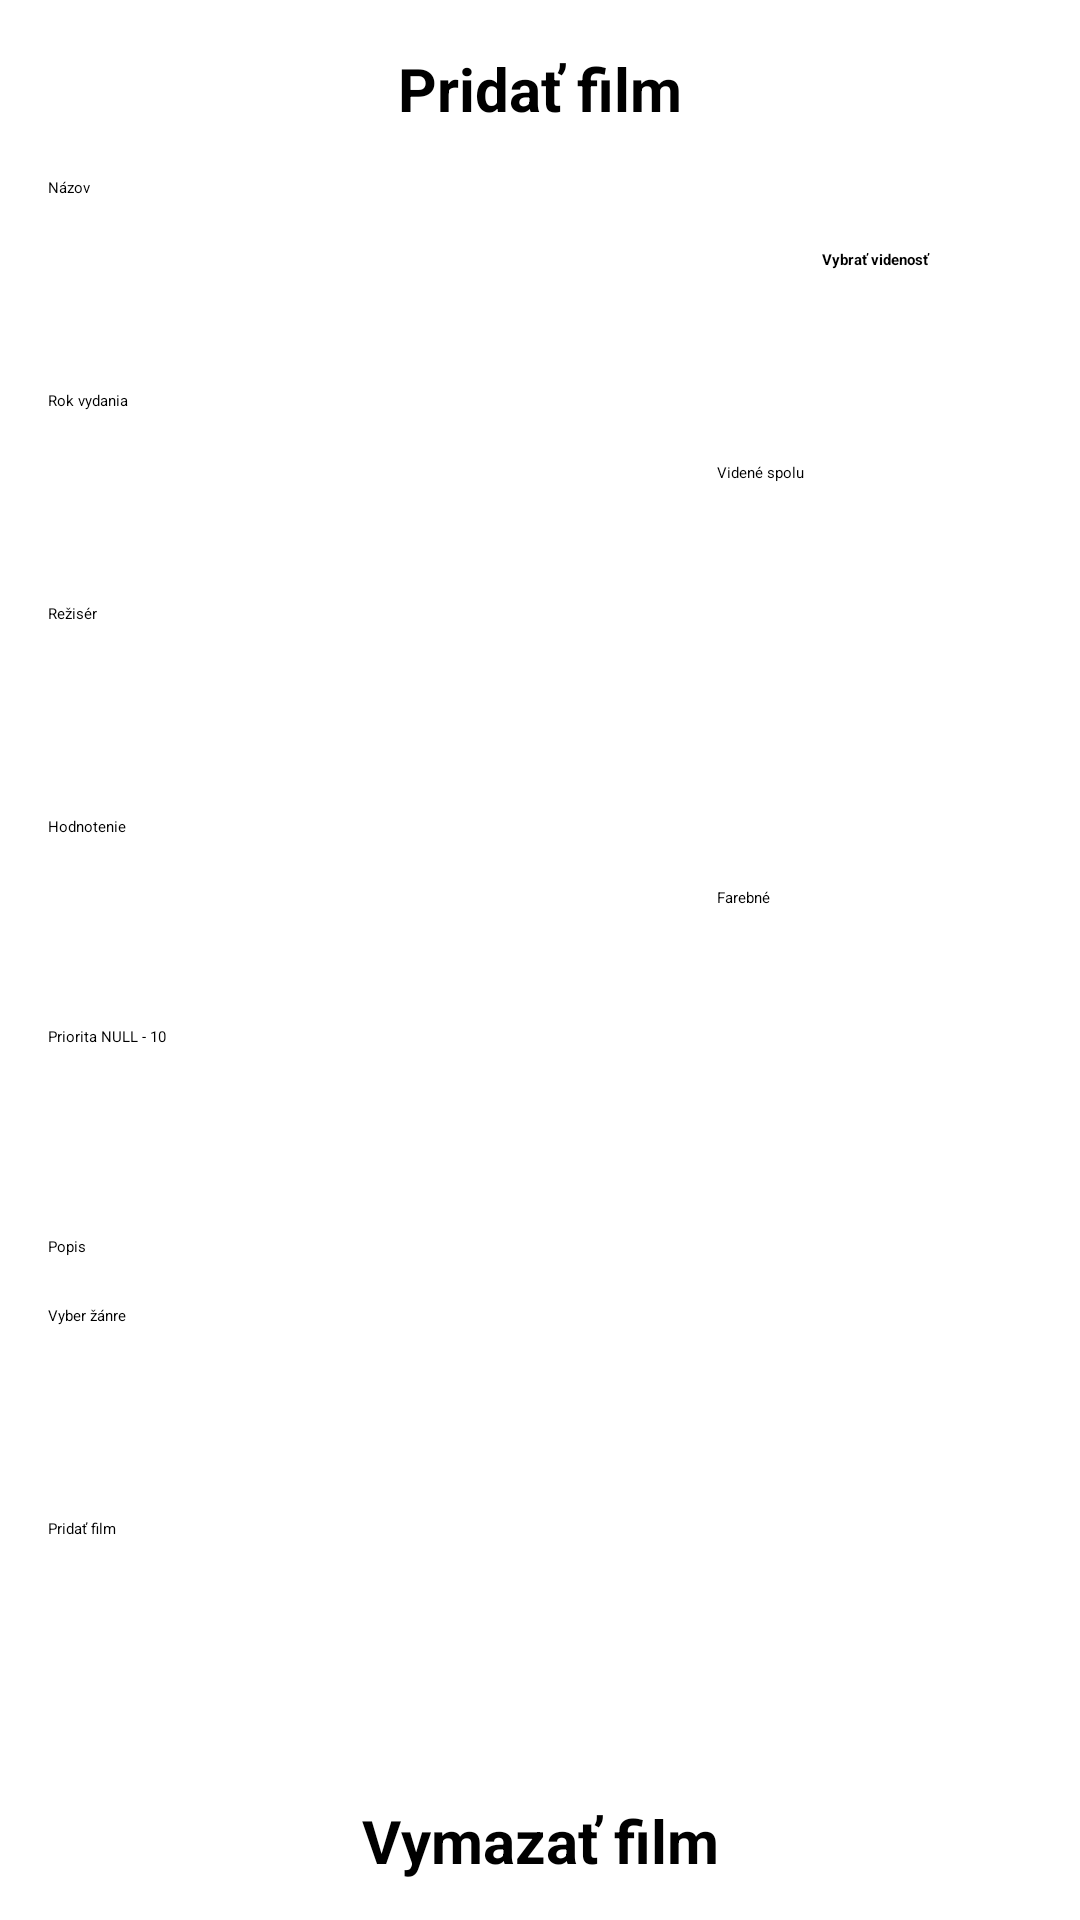

Reconstruct the res/layout file that produces this screen, plus the resources it refers to.
<!-- AndroidManifest.xml: application theme Theme.Movies -->
<!-- res/layout/add_edit_movie.xml -->
<?xml version="1.0" encoding="utf-8"?>
<androidx.core.widget.NestedScrollView
    xmlns:android="http://schemas.android.com/apk/res/android"
    xmlns:app="http://schemas.android.com/apk/res-auto"
    xmlns:tools="http://schemas.android.com/tools"
    android:layout_width="match_parent"
    android:layout_height="match_parent"
    android:fillViewport="true">

    <androidx.constraintlayout.widget.ConstraintLayout
        android:layout_width="match_parent"
        android:layout_height="wrap_content"
        android:padding="16dp">

        <TextView
            android:id="@+id/addMovie"
            android:layout_width="0dp"
            android:layout_height="wrap_content"
            android:gravity="center"
            android:text="Pridať film"
            android:textSize="20sp"
            android:textStyle="bold"
            app:layout_constraintEnd_toEndOf="parent"
            app:layout_constraintStart_toStartOf="parent"
            app:layout_constraintTop_toTopOf="parent" />

        <EditText
            android:id="@+id/newTitleText"
            android:layout_width="0dp"
            android:layout_height="55dp"
            android:layout_marginTop="16dp"
            android:ems="10"
            android:hint="Názov"
            android:inputType="text"
            app:layout_constraintEnd_toStartOf="@+id/chooseSeen"
            app:layout_constraintStart_toStartOf="parent"
            app:layout_constraintTop_toBottomOf="@+id/addMovie" />

        <Button
            android:id="@+id/chooseSeen"
            android:layout_width="0dp"
            android:layout_height="wrap_content"
            android:layout_marginStart="12dp"
            android:text="Vybrať videnosť"
            android:textStyle="bold"
            android:gravity="center"
            app:layout_constraintWidth_percent="0.32"
            app:layout_constraintEnd_toEndOf="parent"
            app:layout_constraintStart_toEndOf="@+id/newTitleText"
            app:layout_constraintTop_toTopOf="@+id/newTitleText"
            app:layout_constraintBottom_toBottomOf="@+id/newTitleText" />

        <EditText
            android:id="@+id/newYearText"
            android:layout_width="0dp"
            android:layout_height="55dp"
            android:layout_marginTop="16dp"
            android:ems="10"
            android:hint="Rok vydania"
            android:inputType="text"
            app:layout_constraintStart_toStartOf="parent"
            app:layout_constraintEnd_toStartOf="@id/newSeenBoth"
            app:layout_constraintTop_toBottomOf="@+id/newTitleText" />

        <EditText
            android:id="@+id/newDirectorText"
            android:layout_width="0dp"
            android:layout_height="55dp"
            android:layout_marginTop="16dp"
            android:ems="10"
            android:hint="Režisér"
            android:inputType="text"
            app:layout_constraintEnd_toEndOf="parent"
            app:layout_constraintStart_toStartOf="parent"
            app:layout_constraintTop_toBottomOf="@+id/newYearText" />

        <CheckBox
            android:id="@+id/newSeenBoth"
            android:layout_width="0dp"
            android:layout_height="wrap_content"
            android:layout_marginStart="12dp"
            android:text="Videné spolu"
            app:layout_constraintBottom_toBottomOf="@+id/newYearText"
            app:layout_constraintEnd_toEndOf="parent"
            app:layout_constraintStart_toEndOf="@+id/newYearText"
            app:layout_constraintTop_toTopOf="@+id/newYearText"
            app:layout_constraintWidth_percent="0.32" />

        <EditText
            android:id="@+id/newRating"
            android:layout_width="0dp"
            android:layout_height="54dp"
            android:layout_marginTop="16dp"
            android:ems="10"
            android:inputType="text"
            android:hint="Hodnotenie"
            app:layout_constraintEnd_toStartOf="@+id/newColor"
            app:layout_constraintStart_toStartOf="parent"
            app:layout_constraintTop_toBottomOf="@+id/newDirectorText" />

        <CheckBox
            android:id="@+id/newColor"
            android:layout_width="0dp"
            android:layout_height="wrap_content"
            android:layout_marginStart="12dp"
            android:text="Farebné"
            app:layout_constraintWidth_percent="0.32"
            app:layout_constraintEnd_toEndOf="parent"
            app:layout_constraintStart_toEndOf="@+id/newRating"
            app:layout_constraintTop_toTopOf="@+id/newRating"
            app:layout_constraintBottom_toBottomOf="@+id/newRating" />

        <EditText
            android:id="@+id/newPriority"
            android:layout_width="0dp"
            android:layout_height="54dp"
            android:layout_marginTop="16dp"
            android:ems="10"
            android:hint="Priorita NULL - 10"
            android:inputType="text"
            app:layout_constraintEnd_toEndOf="parent"
            app:layout_constraintStart_toStartOf="parent"
            app:layout_constraintTop_toBottomOf="@+id/newRating" />

        <Button
            android:id="@+id/newGenres"
            android:layout_width="0dp"
            android:layout_height="55dp"
            android:layout_marginTop="16dp"
            android:text="Vyber žánre"
            app:layout_constraintEnd_toEndOf="parent"
            app:layout_constraintStart_toStartOf="parent"
            app:layout_constraintTop_toBottomOf="@+id/descriptionText" />

        <Button
            android:id="@+id/addMovieBtn"
            android:layout_width="0dp"
            android:layout_height="54dp"
            android:layout_marginTop="16dp"
            android:text="Pridať film"
            app:layout_constraintEnd_toEndOf="parent"
            app:layout_constraintHorizontal_bias="0.0"
            app:layout_constraintStart_toStartOf="parent"
            app:layout_constraintTop_toBottomOf="@+id/newGenres" />

        <TextView
            android:id="@+id/deleteMovieText"
            android:layout_width="0dp"
            android:layout_height="wrap_content"
            android:layout_marginTop="40dp"
            android:gravity="center"
            android:text="Vymazať film"
            android:textSize="20sp"
            android:textStyle="bold"
            app:layout_constraintEnd_toEndOf="parent"
            app:layout_constraintHorizontal_bias="0.0"
            app:layout_constraintStart_toStartOf="parent"
            app:layout_constraintTop_toBottomOf="@+id/addMovieBtn" />

        <EditText
            android:id="@+id/deleteMovieName"
            android:layout_width="0dp"
            android:layout_height="wrap_content"
            android:layout_marginTop="16dp"
            android:ems="10"
            android:hint="Vymazať film - názov"
            android:inputType="text"
            app:layout_constraintEnd_toStartOf="@+id/deleteMovieBtn"
            app:layout_constraintStart_toStartOf="parent"
            app:layout_constraintTop_toBottomOf="@+id/deleteMovieText" />

        <ImageButton
            android:id="@+id/deleteMovieBtn"
            android:layout_width="wrap_content"
            android:layout_height="wrap_content"
            app:layout_constraintEnd_toEndOf="parent"
            app:layout_constraintTop_toTopOf="@+id/deleteMovieName"
            app:layout_constraintBottom_toBottomOf="@+id/deleteMovieName"
            app:srcCompat="@android:drawable/ic_menu_close_clear_cancel" />

        <TextView
            android:id="@+id/editMovieText"
            android:layout_width="0dp"
            android:layout_height="wrap_content"
            android:layout_marginTop="32dp"
            android:gravity="center"
            android:text="Editovať film"
            android:textSize="20sp"
            android:textStyle="bold"
            app:layout_constraintEnd_toEndOf="parent"
            app:layout_constraintStart_toStartOf="parent"
            app:layout_constraintTop_toBottomOf="@+id/deleteMovieName" />

        <EditText
            android:id="@+id/editMovieTitle"
            android:layout_width="0dp"
            android:layout_height="wrap_content"
            android:layout_marginTop="20dp"
            android:layout_marginBottom="16dp"
            android:ems="10"
            android:inputType="text"
            android:hint="Editovať - názov"
            app:layout_constraintEnd_toStartOf="@+id/editMovieBtn"
            app:layout_constraintStart_toStartOf="parent"
            app:layout_constraintTop_toBottomOf="@+id/editMovieText" />

        <ImageButton
            android:id="@+id/editMovieBtn"
            android:layout_width="wrap_content"
            android:layout_height="wrap_content"
            app:layout_constraintEnd_toEndOf="parent"
            app:layout_constraintTop_toTopOf="@+id/editMovieTitle"
            app:layout_constraintBottom_toBottomOf="@+id/editMovieTitle"
            app:srcCompat="@android:drawable/ic_menu_edit" />

        <EditText
            android:id="@+id/descriptionText"
            android:layout_width="0dp"
            android:layout_height="wrap_content"
            android:layout_marginTop="16dp"
            android:ems="10"
            android:gravity="start|top"
            android:hint="Popis"
            android:inputType="textMultiLine"
            app:layout_constraintEnd_toEndOf="parent"
            app:layout_constraintHorizontal_bias="0.0"
            app:layout_constraintStart_toStartOf="parent"
            app:layout_constraintTop_toBottomOf="@+id/newPriority" />

    </androidx.constraintlayout.widget.ConstraintLayout>

</androidx.core.widget.NestedScrollView>
<!-- resources referenced by this layout -->
<resources>
  <style name="Theme.Movies" parent="Base.Theme.Movies">
          <item name="colorPrimary">@color/primary</item>
          <item name="colorSecondary">@color/secondary</item>
          <item name="android:colorBackground">@color/background</item>
          <item name="popupMenuStyle">@style/CustomPopupMenu</item>
      </style>
  <style name="Base.Theme.Movies" parent="Theme.Material3.DayNight.NoActionBar">
          <item name="colorPrimary">@color/primary</item>
          <item name="colorSecondary">@color/secondary</item>
          <item name="android:colorBackground">@color/background</item>
      </style>
  <color name="primary">#154502</color>
  <color name="secondary">#B45B39</color>
  <color name="background">#7A7777</color>
  <style name="CustomPopupMenu" parent="Widget.Material3.PopupMenu">
          <item name="android:colorBackground">@color/secondary</item>
      </style>
</resources>
